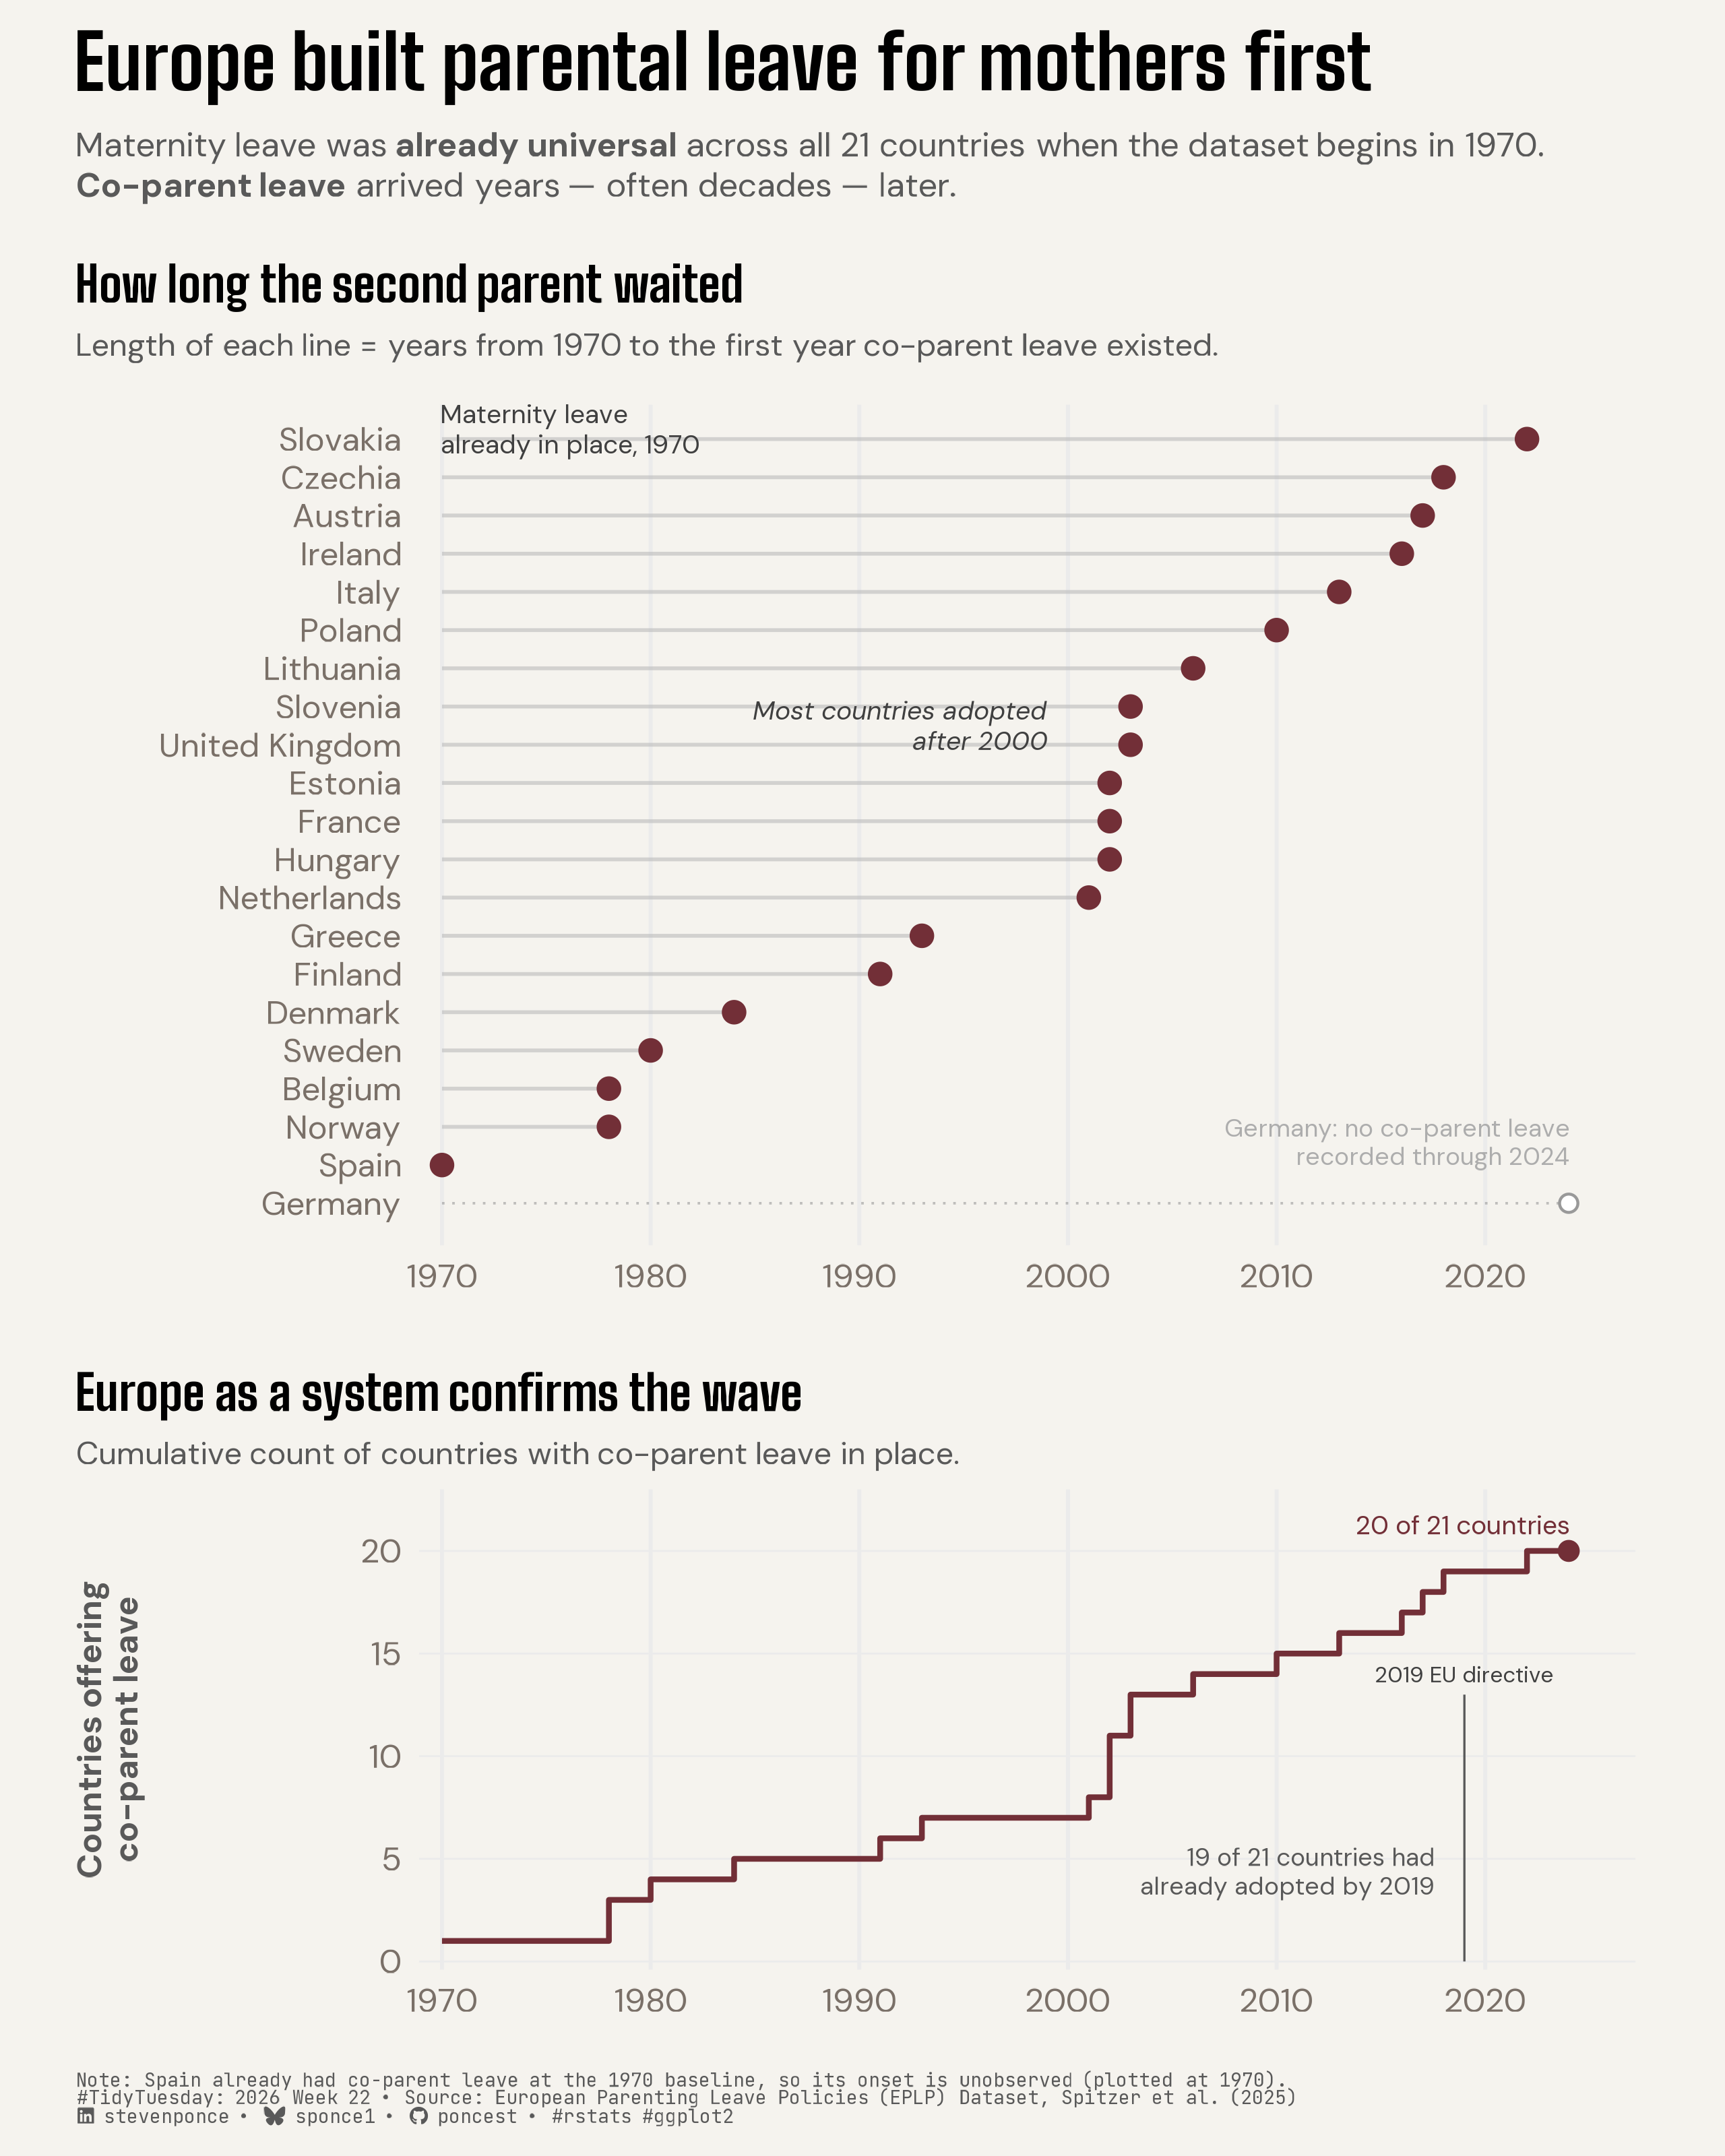

The script that drew this image:

## Challenge: #TidyTuesday 2026 week 22
## Data:      European Parenting Leave Policies
## Author:    Steven Ponce
## Date:      2026-05-30


## NOTE: This script uses custom helper functions for theming and formatting.
##       See "HELPER FUNCTIONS DOCUMENTATION" section at the end for details


# 1. LOAD PACKAGES & SETUP ----
if (!require("pacman")) install.packages("pacman")
pacman::p_load(
    tidyverse, ggtext, showtext, janitor, ggrepel,      
    scales, glue, skimr, patchwork, countrycode
)

### |- figure size ----
camcorder::gg_record(
    dir    = here::here("temp_plots"),
    device = "png",
    width  = 8,
    height = 10,
    units  = "in",
    dpi    = 320
)

# Source utility functions
source(here::here("R/utils/fonts.R"))
source(here::here("R/utils/social_icons.R"))
source(here::here("R/themes/base_theme.R"))
source(here::here("R/utils/snap.R"))


## 2. READ IN THE DATA ----
tt <- tidytuesdayR::tt_load(2026, week = 22)
eplp_raw <- tt$eplp |> clean_names()
rm(tt)


## 3. EXAMINING THE DATA ----
glimpse(eplp_raw)


## 4. TIDY DATA ----

### |- sentinel cleanup ----
## -98 (numeric) and "Not applicable" (character) are NOT zeros — recode to NA.
## co_ld == 0 is a REAL value (no co-parent leave) and must survive untouched;
## na_if(x, -98) leaves 0 alone by construction.
eplp <- eplp_raw |>
  mutate(
    across(where(is.numeric), \(x) na_if(x, -98)),
    across(where(is.character), \(x) na_if(x, "Not applicable"))
  )

### |- country code ----
## EU datasets often use UK/EL rather than ISO-2 GB/GR
eplp <- eplp |>
  mutate(
    country = recode(country, "UK" = "GB", "EL" = "GR"),
    country_name = countrycode(country, origin = "iso2c", destination = "country.name")
  )

baseline_year <- min(eplp$year, na.rm = TRUE)
max_year <- max(eplp$year, na.rm = TRUE)

mat_at_baseline <- eplp |>
  filter(year == baseline_year) |>
  mutate(has_maternity = (coalesce(mat_m_ld_ab, 0) > 0 |
    coalesce(mat_v_ld_ab, 0) > 0 |
    coalesce(mat_m_ld_bb, 0) > 0 |
    coalesce(mat_v_ld_bb, 0) > 0)) |>
  summarise(n_with_maternity = sum(has_maternity), n_total = n())

### |- co-parent leave adoption year (first year co_ld > 0) ----
adoption <- eplp |>
  filter(co_ld > 0) |>
  summarise(adopt_year = min(year), .by = country_name)

### |- Panel A data: waiting-time per country ----
panel_a <- eplp |>
  distinct(country_name) |>
  left_join(adoption, by = "country_name") |>
  mutate(
    adopted = !is.na(adopt_year),
    end_x = if_else(adopted, adopt_year, max_year),
    wait = end_x - baseline_year
  ) |>
  arrange(adopted, desc(adopt_year)) |>
  mutate(country_name = fct_inorder(country_name))

### |- Panel B data: cumulative adoption wave ----
panel_b <- adoption |>
  count(adopt_year, name = "n_new") |>
  arrange(adopt_year) |>
  mutate(cumulative = cumsum(n_new))

## Complete the year grid so the step line spans the full record cleanly.
panel_b_full <- tibble(year = baseline_year:max_year) |>
  left_join(panel_b, by = c("year" = "adopt_year")) |>
  mutate(
    n_new      = replace_na(n_new, 0),
    cumulative = cumsum(n_new)
  )

n_countries <- n_distinct(eplp$country_name)
n_adopted <- nrow(adoption)


## 5. VISUALIZATION ----

### |- plot aesthetics ----

clrs <- get_theme_colors(
  palette = list(
    col_accent = "#722F37",
    col_wait = "gray75",
    col_never = "gray60",
    col_never_text = "gray68",
    col_baseline = "gray45",
    col_anno = "gray25",
    col_wave = "#722F37",
    col_sub = "gray35"
  )
)
col_accent <- clrs$palette$col_accent
col_wait <- clrs$palette$col_wait
col_never <- clrs$palette$col_never
col_never_text <- clrs$palette$col_never_text
col_baseline <- clrs$palette$col_baseline
col_anno <- clrs$palette$col_anno
col_wave <- clrs$palette$col_wave
col_sub <- clrs$palette$col_sub

### |- titles and caption ----
title_text <- str_glue("Europe built parental leave for mothers first")

subtitle_text <- str_glue(
  "Maternity leave was **already universal** across all {n_countries} countries when the dataset begins in 1970.<br>",
  "**Co-parent leave** arrived years \u2014 often decades \u2014 later."
)

source_note <- str_glue(
  "Note: Spain already had co-parent leave at the 1970 baseline, so its onset is unobserved (plotted at 1970)."
)

caption_text <- create_social_caption(
  tt_year     = 2026,
  tt_week     = 22,
  source_text = "European Parenting Leave Policies (EPLP) Dataset, Spitzer et al. (2025)"
)

### |- fonts ----
setup_fonts()
fonts <- get_font_families()

### |- plot theme ----
base_theme <- create_base_theme(clrs)

weekly_theme <- extend_weekly_theme(
  base_theme,
  theme(
    plot.title.position = "plot",
    plot.caption.position = "plot",
    plot.title = element_markdown(family = fonts$title_1, face = "bold", size = rel(1.4)),
    plot.subtitle = element_markdown(
      family = fonts$aubtitle, size = rel(0.80), color = col_sub,
      lineheight = 1.1, margin = margin(t = 4, b = 10)
    ),
    axis.title = element_markdown(family = fonts$text, size = rel(0.8), color = col_sub),
    panel.grid.major.y = element_blank(),
    panel.grid.minor = element_blank(),
    axis.ticks = element_blank()
  )
)

theme_set(weekly_theme)

### |- Panel A: the waiting-time chart ----
p_a <- ggplot(panel_a) +
  # Geoms
  geom_segment(
    data = filter(panel_a, adopted),
    aes(x = baseline_year, xend = end_x, y = country_name, yend = country_name),
    color = col_wait, linewidth = 0.6, alpha = 0.65
  ) +
  geom_segment(
    data = filter(panel_a, !adopted),
    aes(x = baseline_year, xend = max_year, y = country_name, yend = country_name),
    color = col_never, linewidth = 0.4, linetype = "dotted", alpha = 0.6
  ) +
  geom_point(
    data = filter(panel_a, !adopted),
    aes(x = max_year, y = country_name),
    shape = 21, fill = "white", color = col_never, size = 2.4, stroke = 0.7
  ) +
  geom_point(
    data = filter(panel_a, adopted),
    aes(x = adopt_year, y = country_name),
    color = col_accent, size = 3
  ) +
  # Annotate
  annotate("text",
    x = baseline_year, y = n_countries + 0.9,
    label = "Maternity leave\nalready in place, 1970",
    hjust = 0, vjust = 1, size = 3.1, color = col_anno,
    lineheight = 0.95, family = fonts$text
  ) +
  annotate("text",
    x = 1999, y = 13.5,
    label = "Most countries adopted\nafter 2000",
    hjust = 1, vjust = 0.5, size = 3.1, fontface = "italic",
    color = col_anno, lineheight = 0.95, family = fonts$text
  ) +
  annotate("text",
    x = max_year, y = 2.0,
    label = "Germany: no co-parent leave\nrecorded through 2024",
    hjust = 1, vjust = 0, size = 2.9, color = col_never_text,
    lineheight = 0.95, family = fonts$text
  ) +
  # Scales
  scale_y_discrete(
    limits = rev,
    expand = expansion(add = c(1.1, 0.8))
  ) +
  scale_x_continuous(
    limits = c(baseline_year, max_year + 1),
    breaks = seq(1970, 2020, by = 10),
    expand = expansion(mult = c(0.02, 0.04))
  ) +
  coord_cartesian(clip = "off") +
  # Labs
  labs(
    x = NULL, y = NULL,
    title = "How long the second parent waited",
    subtitle = "Length of each line = years from 1970 to the first year co-parent leave existed."
  ) +
  # Theme
  theme(
    plot.title = element_markdown(family = fonts$title_2, face = "bold", size = rel(1.15)),
    plot.subtitle = element_markdown(
      family = fonts$text, size = rel(0.75), color = col_sub,
      margin = margin(b = 14)
    ),
    plot.margin = margin(t = 18, r = 10, b = 14, l = 6)
  )

### |- Panel B: the adoption wave ----
p_b <- ggplot(panel_b_full, aes(x = year, y = cumulative)) +
  # Annotate
  annotate("segment",
    x = 2019, xend = 2019, y = 0, yend = 13,
    color = col_sub, linewidth = 0.35
  ) +
  annotate("text",
    x = 2019, y = 13.6, label = "2019 EU directive",
    hjust = 0.5, vjust = 0, size = 2.6, color = col_anno,
    family = fonts$text
  ) +
  annotate("text",
    x = 2017.5, y = 5.5,
    label = "19 of 21 countries had\nalready adopted by 2019",
    hjust = 1, vjust = 1, size = 2.9, color = col_sub,
    lineheight = 0.98, family = fonts$text
  ) +
  # Geoms
  geom_step(color = col_wave, linewidth = 0.9, direction = "hv") +
  geom_point(
    data = slice_max(panel_b_full, year, with_ties = FALSE),
    aes(x = year, y = cumulative), color = col_wave, size = 2.6
  ) +
  geom_text(
    data = slice_max(panel_b_full, year, with_ties = FALSE),
    aes(label = glue("{cumulative} of {n_countries} countries")),
    hjust = 1, vjust = -0.9, size = 3.1, color = col_wave, family = fonts$text
  ) +
  # Scales
  scale_x_continuous(
    limits = c(baseline_year, max_year + 1),
    breaks = seq(1970, 2020, by = 10),
    expand = expansion(mult = c(0.02, 0.04))
  ) +
  scale_y_continuous(expand = expansion(mult = c(0.02, 0.15))) +
  coord_cartesian(clip = "off") +
  # Labs
  labs(
    x = NULL, y = "Countries offering\nco-parent leave",
    title = "Europe as a system confirms the wave",
    subtitle = "Cumulative count of countries with co-parent leave in place."
  ) +
  # Theme
  theme(
    plot.title = element_markdown(family = fonts$title_2, face = "bold", size = rel(1.15)),
    plot.subtitle = element_markdown(
      family = fonts$text, size = rel(0.75), color = col_sub,
      margin = margin(b = 6)
    ),
    panel.grid.major.y = element_line(color = "gray92", linewidth = 0.3),
    plot.margin = margin(t = 12, r = 10, b = 6, l = 6)
  )

### |- Combine plots ----
p_combined <- p_a / p_b +
  plot_layout(heights = c(1.75, 1)) +
  plot_annotation(
    title = title_text,
    subtitle = subtitle_text,
    caption  = str_glue("{source_note}<br>{caption_text}"),
    theme = theme(
      plot.title = element_markdown(family = fonts$title_1, face = "bold", size = rel(1.8)),
      plot.subtitle = element_textbox_simple(
        family = fonts$text, size = rel(0.80), color = col_sub,
        lineheight = 1.2, width = unit(1, "npc"), margin = margin(t = 2, b = 2)
      ),
      plot.caption = element_markdown(
        family = fonts$caption, size = rel(0.45), color = col_sub,
        hjust = 0, margin = margin(t = 12), linewidth = 1.25
      )
    )
  )

### |- preview ----
snap(p_combined)


# 6. HELPER FUNCTIONS DOCUMENTATION ----

## ============================================================================ ##
##                     CUSTOM HELPER FUNCTIONS                                  ##
## ============================================================================ ##
#
# This analysis uses custom helper functions for consistent theming, fonts,
# and formatting across all my #TidyTuesday projects. The core analysis logic
# (data tidying and visualization) uses only standard tidyverse packages.
#
# -----------------------------------------------------------------------------
# FUNCTIONS USED IN THIS SCRIPT:
# -----------------------------------------------------------------------------
#
# 📂 R/utils/fonts.R
#    • setup_fonts()       - Initialize Google Fonts with showtext
#    • get_font_families() - Return standardized font family names
#
# 📂 R/utils/social_icons.R
#    • create_social_caption() - Generate formatted caption with social handles
#                                and #TidyTuesday attribution
#
# 📂 R/themes/base_theme.R
#    • create_base_theme()   - Create consistent base ggplot2 theme
#    • extend_weekly_theme() - Add weekly-specific theme customizations
#    • get_theme_colors()    - Get color palettes for highlight/text
#
# -----------------------------------------------------------------------------
# WHY CUSTOM FUNCTIONS?
# -----------------------------------------------------------------------------
# These utilities eliminate repetitive code and ensure visual consistency
# across 50+ weekly visualizations. Instead of copy-pasting 30+ lines of
# theme() code each week, I use create_base_theme() and extend as needed.
#
# -----------------------------------------------------------------------------
# VIEW SOURCE CODE:
# -----------------------------------------------------------------------------
# All helper functions are open source on GitHub:
# 🔗 https://github.com/poncest/tidytuesday/tree/main/R
#
# Main files:
#   • R/utils/fonts.R         - Font setup and management
#   • R/utils/social_icons.R  - Caption generation with icons
#   • R/themes/base_theme.R   - Reusable ggplot2 themes
#
# -----------------------------------------------------------------------------
# REPRODUCIBILITY:
# -----------------------------------------------------------------------------
# To run this script:
#
# Option 1 - Use the helper functions (recommended):
#   1. Clone the repo: https://github.com/poncest/tidytuesday/
#   2. Make sure the R/ directory structure is maintained
#   3. Run the script as-is
#
# Option 2 - Replace with standard code:
#   1. Replace setup_fonts() with your own font setup
#   2. Replace get_theme_colors() with manual color definitions
#   3. Replace create_base_theme() with theme_minimal() + theme()
#   4. Replace create_social_caption() with manual caption text
#
## ============================================================================ ##


# 7. SESSION INFO ----
sessioninfo::session_info(include_base = TRUE)

# ─ Session info ───────────────────────────────────────────────────────────────────
# setting  value
# version  R version 4.5.3 (2026-03-11 ucrt)
# os       Windows 11 x64 (build 26100)
# system   x86_64, mingw32
# ui       RStudio
# language (EN)
# collate  English_United States.utf8
# ctype    English_United States.utf8
# tz       America/New_York
# date     2026-05-28
# rstudio  2026.04.0+526 Globemaster Allium (desktop)
# pandoc   NA
#
# ─ Packages ───────────────────────────────────────────────────────────────────────
# ! package      * version  date (UTC) lib source
# base         * 4.5.3    2026-03-11 [?] local
# base64enc      0.1-6    2026-02-02 [1] CRAN (R 4.5.2)
# bit            4.6.0    2025-03-06 [1] CRAN (R 4.5.3)
# bit64          4.6.0-1  2025-01-16 [1] CRAN (R 4.5.3)
# camcorder      0.1.0    2022-10-03 [1] CRAN (R 4.5.3)
# cli            3.6.6    2026-04-09 [1] CRAN (R 4.5.3)
# commonmark     2.0.0    2025-07-07 [1] CRAN (R 4.5.3)
# P compiler       4.5.3    2026-03-11 [2] local
# countrycode  * 1.8.0    2026-04-16 [1] CRAN (R 4.5.3)
# crayon         1.5.3    2024-06-20 [1] CRAN (R 4.5.3)
# curl           7.0.0    2025-08-19 [1] CRAN (R 4.5.3)
# P datasets     * 4.5.3    2026-03-11 [2] local
# digest         0.6.39   2025-11-19 [1] CRAN (R 4.5.3)
# dplyr        * 1.2.1    2026-04-03 [1] CRAN (R 4.5.3)
# evaluate       1.0.5    2025-08-27 [1] CRAN (R 4.5.3)
# farver         2.1.2    2024-05-13 [1] CRAN (R 4.5.3)
# fastmap        1.2.0    2024-05-15 [1] CRAN (R 4.5.3)
# forcats      * 1.0.1    2025-09-25 [1] CRAN (R 4.5.3)
# generics       0.1.4    2025-05-09 [1] CRAN (R 4.5.3)
# ggplot2      * 4.0.3    2026-04-22 [1] CRAN (R 4.5.3)
# ggrepel      * 0.9.8    2026-03-17 [1] CRAN (R 4.5.3)
# ggtext       * 0.1.2    2022-09-16 [1] CRAN (R 4.5.3)
# gh             1.5.0    2025-05-26 [1] CRAN (R 4.5.3)
# gifski         1.32.0-2 2025-03-18 [1] CRAN (R 4.5.3)
# gitcreds       0.1.2    2022-09-08 [1] CRAN (R 4.5.3)
# glue         * 1.8.0    2024-09-30 [1] CRAN (R 4.5.3)
# P graphics     * 4.5.3    2026-03-11 [2] local
# P grDevices    * 4.5.3    2026-03-11 [2] local
# P grid           4.5.3    2026-03-11 [2] local
# gridtext       0.1.6    2026-02-19 [1] CRAN (R 4.5.3)
# gtable         0.3.6    2024-10-25 [1] CRAN (R 4.5.3)
# here         * 1.0.2    2025-09-15 [1] CRAN (R 4.5.3)
# hms            1.1.4    2025-10-17 [1] CRAN (R 4.5.3)
# htmltools      0.5.9    2025-12-04 [1] CRAN (R 4.5.3)
# httr2          1.2.2    2025-12-08 [1] CRAN (R 4.5.3)
# janitor      * 2.2.1    2024-12-22 [1] CRAN (R 4.5.3)
# jsonlite       2.0.0    2025-03-27 [1] CRAN (R 4.5.3)
# knitr          1.51     2025-12-20 [1] CRAN (R 4.5.3)
# labeling       0.4.3    2023-08-29 [1] CRAN (R 4.5.2)
# lifecycle      1.0.5    2026-01-08 [1] CRAN (R 4.5.3)
# litedown       0.9      2025-12-18 [1] CRAN (R 4.5.3)
# lubridate    * 1.9.5    2026-02-04 [1] CRAN (R 4.5.3)
# magick         2.9.1    2026-02-28 [1] CRAN (R 4.5.3)
# magrittr       2.0.5    2026-04-04 [1] CRAN (R 4.5.3)
# markdown       2.0      2025-03-23 [1] CRAN (R 4.5.3)
# P methods      * 4.5.3    2026-03-11 [2] local
# otel           0.2.0    2025-08-29 [1] CRAN (R 4.5.3)
# pacman       * 0.5.1    2019-03-11 [1] CRAN (R 4.5.3)
# P parallel       4.5.3    2026-03-11 [2] local
# patchwork    * 1.3.2    2025-08-25 [1] CRAN (R 4.5.3)
# pillar         1.11.1   2025-09-17 [1] CRAN (R 4.5.3)
# pkgconfig      2.0.3    2019-09-22 [1] CRAN (R 4.5.3)
# purrr        * 1.2.2    2026-04-10 [1] CRAN (R 4.5.3)
# R6             2.6.1    2025-02-15 [1] CRAN (R 4.5.3)
# ragg           1.5.2    2026-03-23 [1] CRAN (R 4.5.3)
# rappdirs       0.3.4    2026-01-17 [1] CRAN (R 4.5.3)
# RColorBrewer   1.1-3    2022-04-03 [1] CRAN (R 4.5.2)
# Rcpp           1.1.1    2026-01-10 [1] CRAN (R 4.5.3)
# readr        * 2.2.0    2026-02-19 [1] CRAN (R 4.5.3)
# repr           1.1.7    2024-03-22 [1] CRAN (R 4.5.3)
# rlang          1.2.0    2026-04-06 [1] CRAN (R 4.5.3)
# rprojroot      2.1.1    2025-08-26 [1] CRAN (R 4.5.3)
# rstudioapi     0.18.0   2026-01-16 [1] CRAN (R 4.5.3)
# rsvg           2.7.0    2025-09-08 [1] CRAN (R 4.5.3)
# S7             0.2.1    2025-11-14 [1] CRAN (R 4.5.3)
# scales       * 1.4.0    2025-04-24 [1] CRAN (R 4.5.3)
# sessioninfo    1.2.3    2025-02-05 [1] CRAN (R 4.5.3)
# showtext     * 0.9-8    2026-03-21 [1] CRAN (R 4.5.3)
# showtextdb   * 3.0      2020-06-04 [1] CRAN (R 4.5.3)
# skimr        * 2.2.2    2026-01-10 [1] CRAN (R 4.5.3)
# snakecase      0.11.1   2023-08-27 [1] CRAN (R 4.5.3)
# P stats        * 4.5.3    2026-03-11 [2] local
# stringi        1.8.7    2025-03-27 [1] CRAN (R 4.5.2)
# stringr      * 1.6.0    2025-11-04 [1] CRAN (R 4.5.3)
# svglite        2.2.2    2025-10-21 [1] CRAN (R 4.5.3)
# sysfonts     * 0.8.9    2024-03-02 [1] CRAN (R 4.5.3)
# systemfonts    1.3.2    2026-03-05 [1] CRAN (R 4.5.3)
# textshaping    1.0.5    2026-03-06 [1] CRAN (R 4.5.3)
# tibble       * 3.3.1    2026-01-11 [1] CRAN (R 4.5.3)
# tidyr        * 1.3.2    2025-12-19 [1] CRAN (R 4.5.3)
# tidyselect     1.2.1    2024-03-11 [1] CRAN (R 4.5.3)
# tidytuesdayR   1.3.2    2026-04-12 [1] CRAN (R 4.5.3)
# tidyverse    * 2.0.0    2023-02-22 [1] CRAN (R 4.5.3)
# timechange     0.4.0    2026-01-29 [1] CRAN (R 4.5.3)
# P tools          4.5.3    2026-03-11 [2] local
# tzdb           0.5.0    2025-03-15 [1] CRAN (R 4.5.3)
# P utils        * 4.5.3    2026-03-11 [2] local
# vctrs          0.7.3    2026-04-11 [1] CRAN (R 4.5.3)
# vroom          1.7.1    2026-03-31 [1] CRAN (R 4.5.3)
# withr          3.0.2    2024-10-28 [1] CRAN (R 4.5.3)
# xfun           0.57     2026-03-20 [1] CRAN (R 4.5.3)
# xml2           1.5.2    2026-01-17 [1] CRAN (R 4.5.3)
# 
# [1] C:/Users/poncest/AppData/Local/R/win-library/4.5
# [2] C:/Program Files/R/R-4.5.3/library
# 
# * ── Packages attached to the search path.
# P ── Loaded and on-disk path mismatch.
# 
# ──────────────────────────────────────────────────────────────────────────────────
